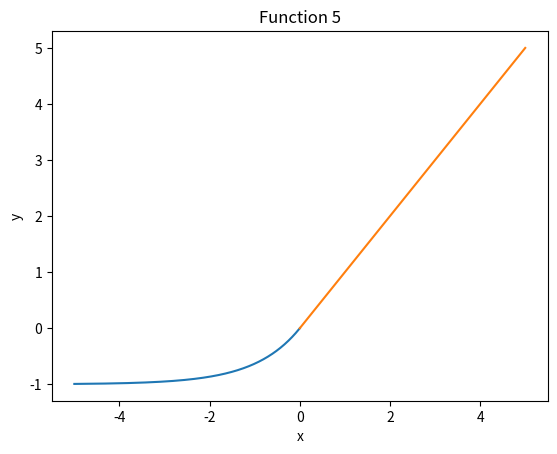

Recreate this plot in Python.
import matplotlib.pyplot as plt
import numpy as np


def func_1():
    x = np.arange(-5, 5.001, 0.01)
    y = np.tanh(x)
    plt.plot(x, y)
    plt.xlabel('x')
    plt.ylabel('y')
    plt.title("Function 1")
    plt.show()


def func_2():
    x = np.arange(-5, 5.001, 0.01)
    y = (np.exp(x) - np.exp(-x)) / (np.exp(x) + np.exp(-x))
    plt.plot(x, y)
    plt.xlabel('x')
    plt.ylabel('y')
    plt.title("Function 2")
    plt.show()


def func_3():
    x = np.arange(-5, 5.001, 0.01)
    y = 1 / (1 + np.exp(-x))
    plt.plot(x, y)
    plt.xlabel('x')
    plt.ylabel('y')
    plt.title("Function 3")
    plt.show()


def func_4():
    x1 = np.arange(-5, 0.001, 0.01)
    x2 = np.arange(0, 5.001, 0.01)
    y1 = np.zeros(x1.shape)
    y2 = x2
    plt.plot(x1, y1)
    plt.plot(x2, y2)
    plt.xlabel('x')
    plt.ylabel('y')
    plt.title("Function 4")
    plt.show()


def func_5():
    x1 = np.arange(-5, 0.001, 0.01)
    x2 = np.arange(0, 5.001, 0.01)
    y1 = np.exp(x1) - 1
    y2 = x2
    plt.plot(x1, y1)
    plt.plot(x2, y2)
    plt.xlabel('x')
    plt.ylabel('y')
    plt.title("Function 5")
    plt.show()


func_5()
